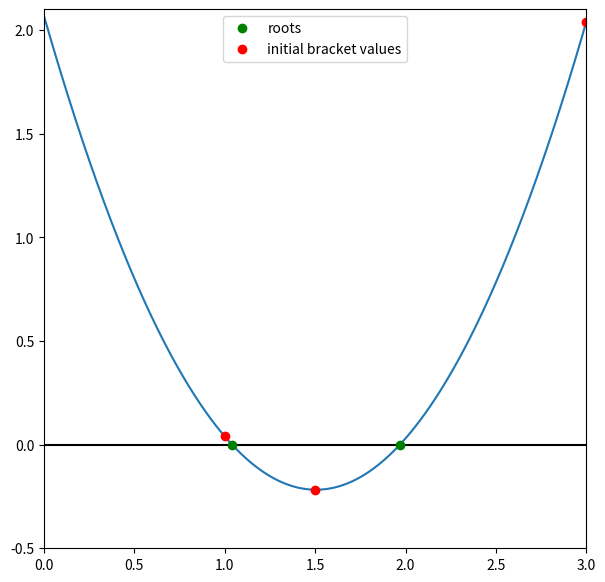

This figure's Python source:
%matplotlib inline
import numpy as np
import matplotlib.pyplot as plt

def function(x):
    a = 1.01
    b = -3.04
    c = 2.07
    return a*x**2 + b*x + c

def check_initial_values(f, x_min, x_max, tol):
    
    y_min = f(x_min)
    y_max = f(x_max)
    
    #checking if there is a zero crossing
    if y_min * y_max > 0:
        print("No zero crossing found from initial guesses in the rage (" + str(x_min) + ", " + str(x_max) +")")
        s = "f(%f) = %f, and f(%f) = %f." % (x_min, y_min, x_max, y_max)
        print("The values are " + s)
        return 0
    
    
    #checking for lucky guesses 
    
    #if x_min is a root, return 1
    if np.fabs(y_min) < tol:
        return 1
    
    #if x_max is a root, return 2
    if np.fabs(y_max) < tol:
        return 2
    
    #from here, the roots are valid and continue on to bisection root finding
    return 3

def bisection_root_finding(f, x_min_start, x_max_start, tol):
    
    x_min = x_min_start
    x_max = x_max_start
    x_mid = 0.
    
    y_min = f(x_min_start)
    y_max = f(x_max_start)
    y_mid = 0.
    
    imax = 10000
    i = 0
    
    flag = check_initial_values(f, x_min, x_max, tol)
    if flag == 0:
        print("Error in bisection_root_finding")
        raise ValueError("Initial values invalid :", x_min, x_max)
    elif flag == 1:
        return x_min
    elif flag == 2:
        return x_max
    
    #from here, we actually need to conduct the search
    
    flag = 1
    
    while(flag):
        x_mid = 0.5 * (x_min + x_max)
        y_mid = f(x_mid)
        
        #check to see if new x_mid is a root
        if np.fabs(y_mid) < tol:
            flag = 0
        else:
            #replaces x_min or x_max to x_mid depending on whether x_mid is on the same side of either x_min or x_max
            if y_min * y_mid > 0:
                x_min = x_mid
            else:
                x_max = x_mid
    
        #Print out the iteration

        
        #count the iteration
        i += 1
        
        #if i exceeds imax
        if i > imax:
            print("Exceeded max number of iterations = ", i)
            s = "Min bracket f(%f) = %f" % (x_min, y_min)
            print(s)
            s = "Max bracket f(%f) = %f" % (x_max, y_max)
            print(s)
            s = "Mid bracket f(%f) = %f" % (x_mid, y_mid)
            print(s)
            raise StopIteration("Stopping iterations after ", i)
    
    #end of while loop
    
    print('There was a total of ' + str(i) + ' iterations')
    return x_mid


x_min = 1.0
x_max = 1.5
tolerance = 1.0e-6

x_root = bisection_root_finding(function, x_min, x_max, tolerance)
y_root = function(x_root)

#prints the y values of the first guess
print(x_min, function(x_min))
print(x_max, function(x_max))

s = "Root found with y(%f) = %f" % (x_root, y_root)
print(s)

x_min_2 = 1.5
x_max_2 = 3

x_root_2 = bisection_root_finding(function, x_min_2, x_max_2, tolerance)
y_root_2 = function(x_root_2)

#prints the y values of the first guess
print(x_min, function(x_min))
print(x_max, function(x_max))

s = "Root found with y(%f) = %f" % (x_root_2, y_root_2)
print(s)

#the function
x = np.linspace(0, 3, 1000)
y = function(x)

#the horizontal line at y = 0
m = 0
b = 0
y_axis = m*x + b


plt.figure(figsize = (7, 7))
plt.plot(x, y)
plt.plot(x, y_axis, color = 'black')
plt.plot(x_root, y_root, 'go', label = 'roots')
plt.plot(x_root_2, y_root_2, 'go')
plt.plot(x_min, function(x_min), 'ro', label ='initial bracket values')
plt.plot(x_max, function(x_max), 'ro')
plt.plot(x_max_2, function(x_max_2), 'ro')
plt.xlim([0, 3])
plt.ylim([-0.5, 2.1])
plt.legend(loc = 9)

